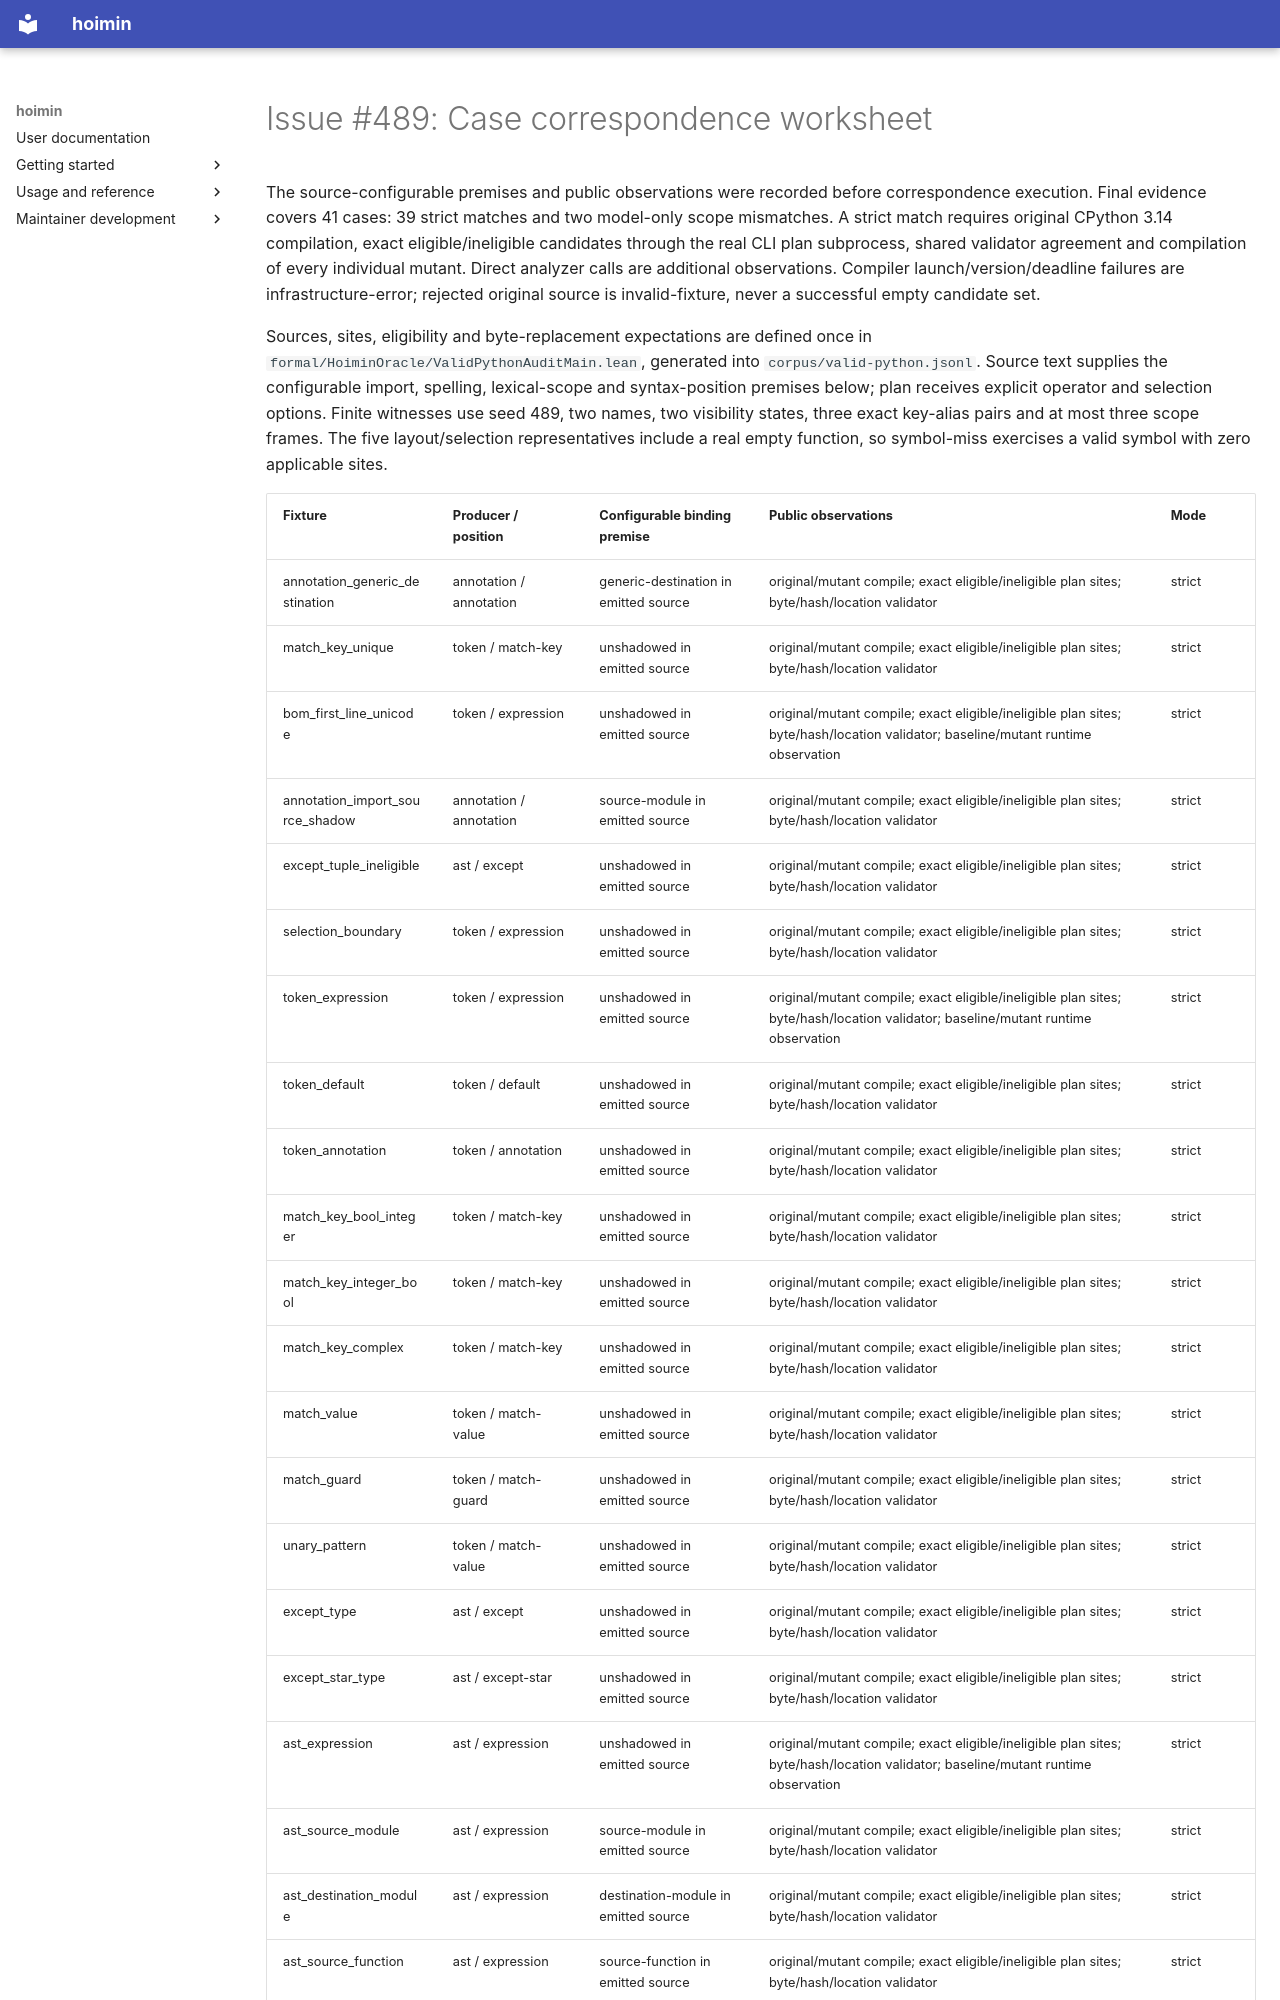

repository: HayaoSuzuki/hoimin · page: development/work/reports/2026-09-14-issue-489-correspondence-worksheet/index.html · generator: mkdocs

# Issue #489: Case correspondence worksheet

The source-configurable premises and public observations were recorded before correspondence execution. Final evidence covers 41 cases: 39 strict matches and two model-only scope mismatches. A strict match requires original CPython 3.14 compilation, exact eligible/ineligible candidates through the real CLI plan subprocess, shared validator agreement and compilation of every individual mutant. Direct analyzer calls are additional observations. Compiler launch/version/deadline failures are infrastructure-error; rejected original source is invalid-fixture, never a successful empty candidate set.

Sources, sites, eligibility and byte-replacement expectations are defined once in `formal/HoiminOracle/ValidPythonAuditMain.lean`, generated into `corpus/valid-python.jsonl`. Source text supplies the configurable import, spelling, lexical-scope and syntax-position premises below; plan receives explicit operator and selection options. Finite witnesses use seed 489, two names, two visibility states, three exact key-alias pairs and at most three scope frames. The five layout/selection representatives include a real empty function, so symbol-miss exercises a valid symbol with zero applicable sites.
